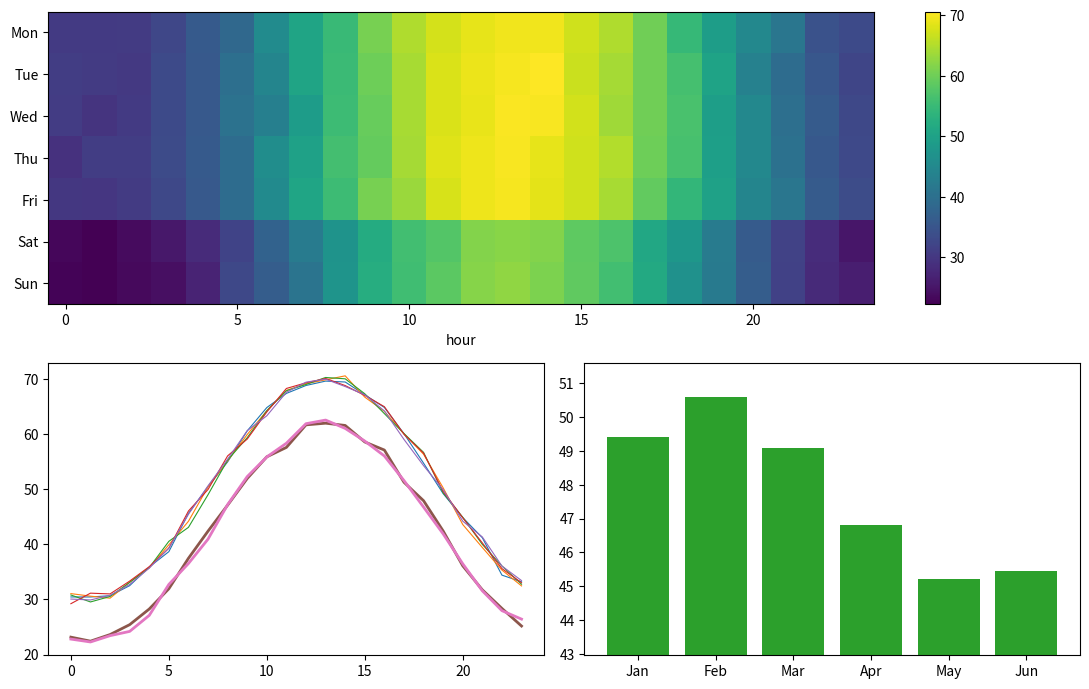

This figure's Python source:
# Seasonality: a day-of-week x hour heat map from timestamps, the weekly profile line, and a monthly bar summary.
import numpy as np
import pandas as pd
import matplotlib.pyplot as plt

rng = np.random.default_rng(52)
idx = pd.date_range("2024-01-01", "2024-06-30 23:00", freq="h")
load = pd.Series(50 + 20 * np.sin((idx.hour.to_numpy() - 7) / 24 * 2 * np.pi) - 8 * (idx.weekday.to_numpy() >= 5)
                 + 3 * np.sin(idx.dayofyear.to_numpy() / 30) + rng.normal(0, 3, len(idx)), index=idx)
pivot = load.groupby([load.index.weekday, load.index.hour]).mean().unstack()
fig = plt.figure(figsize=(11, 7))
ax1 = fig.add_subplot(2, 2, (1, 2))
im = ax1.imshow(pivot.values, aspect="auto", cmap="viridis")
ax1.set_yticks(range(7), ["Mon", "Tue", "Wed", "Thu", "Fri", "Sat", "Sun"])
ax1.set_xlabel("hour")
fig.colorbar(im, ax=ax1)
ax2 = fig.add_subplot(2, 2, 3)
for d in range(7):
    ax2.plot(pivot.columns, pivot.loc[d], lw=2 if d >= 5 else 0.8, label=str(d))
ax3 = fig.add_subplot(2, 2, 4)
monthly = load.resample("MS").mean()
ax3.bar([m.strftime("%b") for m in monthly.index], monthly.values, color="C2")
ax3.set_ylim(monthly.min() * 0.95, monthly.max() * 1.02)
fig.tight_layout()
print(pivot.shape, monthly.round(3).tolist())
fig.savefig("seasonal.png", dpi=50)
